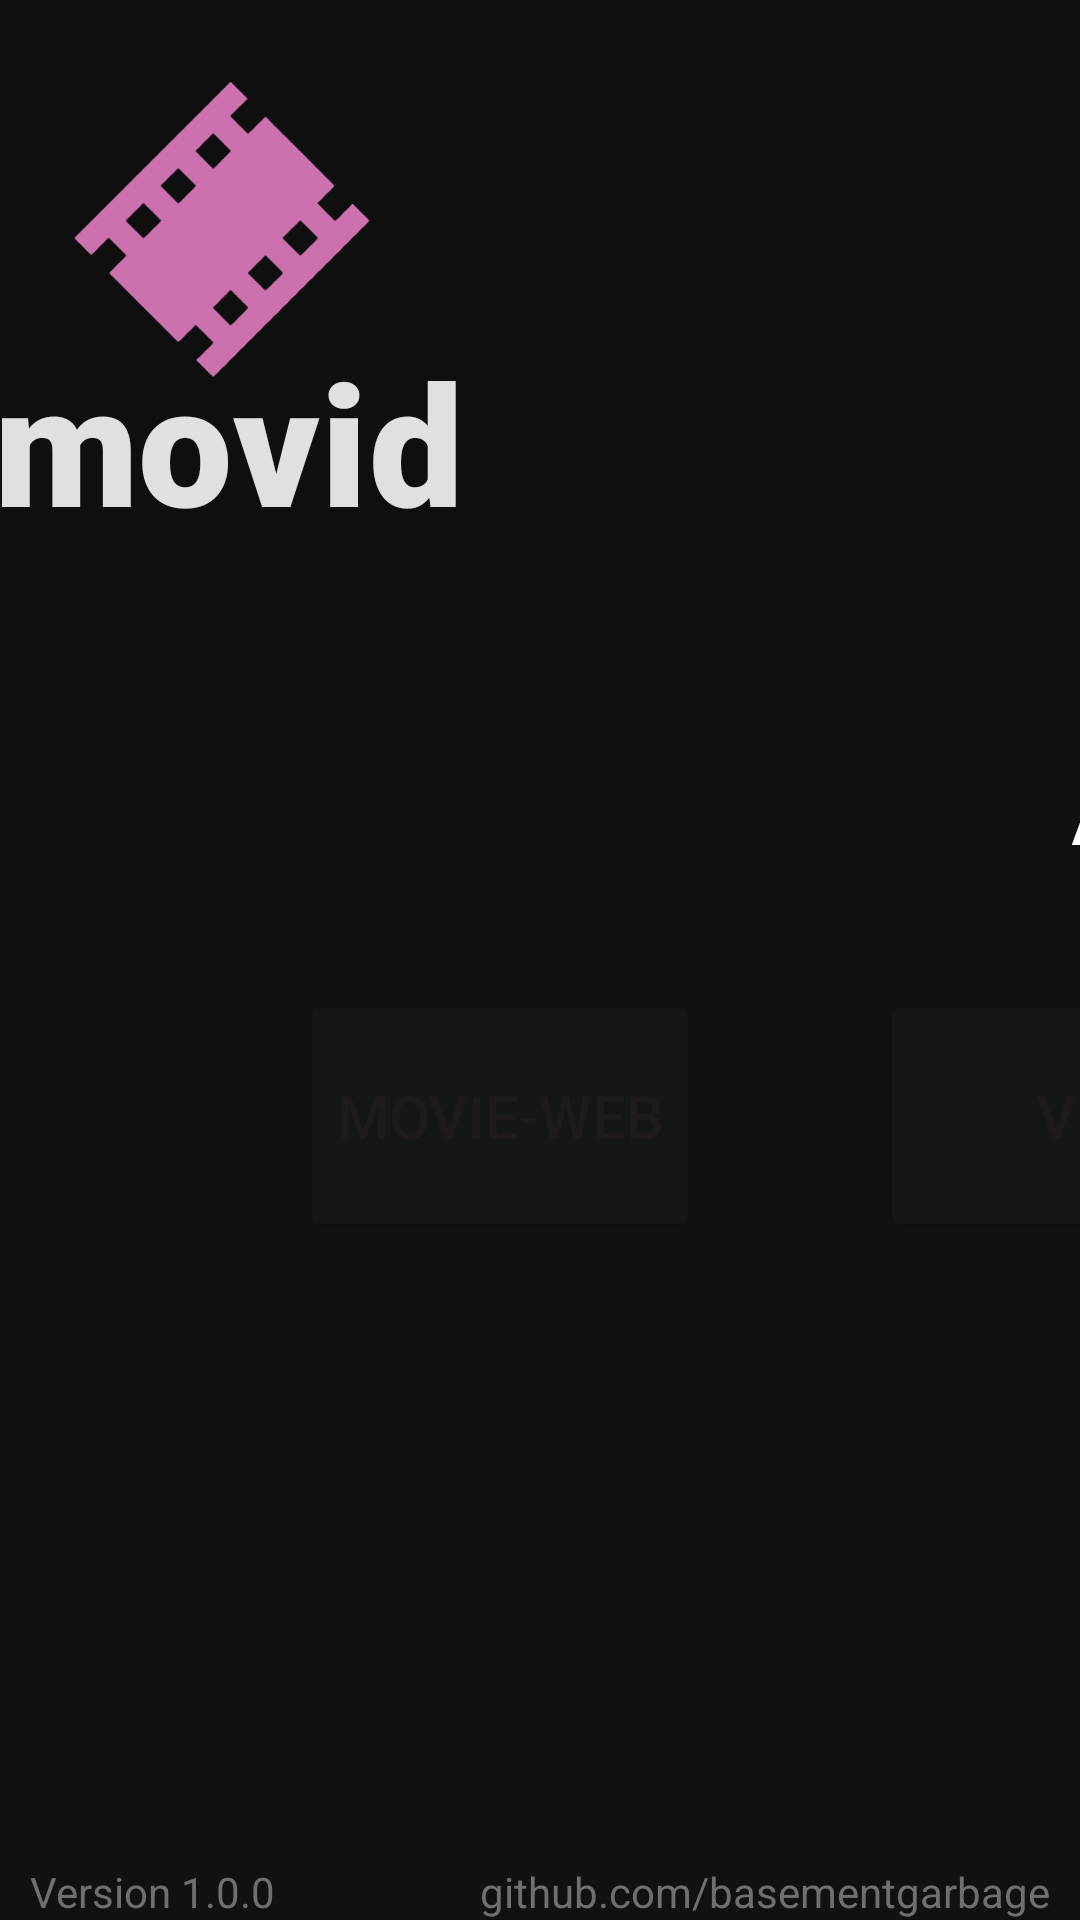

Android layout source for this screen:
<!-- AndroidManifest.xml: application theme Theme.Movid -->
<!-- res/layout/activity_main.xml -->
<?xml version="1.0" encoding="utf-8"?>
<androidx.constraintlayout.widget.ConstraintLayout xmlns:android="http://schemas.android.com/apk/res/android"
    xmlns:app="http://schemas.android.com/apk/res-auto"
    xmlns:tools="http://schemas.android.com/tools"
    android:id="@+id/main"
    android:layout_width="match_parent"
    android:layout_height="match_parent"
    android:background="#111112"
    tools:context=".MainActivity">


    <LinearLayout
        android:id="@+id/linearLayout2"
        android:layout_width="match_parent"
        android:layout_height="match_parent"
        android:clipToPadding="false"
        android:orientation="vertical"
        android:padding="20dp"
        android:paddingStart="420dp"
        tools:layout_editor_absoluteX="471dp"
        tools:layout_editor_absoluteY="16dp">

        <ImageView
            android:id="@+id/imageView2"
            android:layout_width="108dp"
            android:layout_height="113dp"
            app:srcCompat="@drawable/movid" />

        <TextView
            android:layout_width="108dp"
            android:layout_height="16dp"
            android:fontFamily="sans-serif-black"
            android:scaleX="4.0"
            android:scaleY="4.0"
            android:text="movid"
            android:textColor="#FFFFFF"
            android:translationX="140dp" />

    </LinearLayout>

    <LinearLayout
        android:layout_width="match_parent"
        android:layout_height="match_parent"
        android:orientation="vertical"
        tools:layout_editor_absoluteX="420dp"
        tools:layout_editor_absoluteY="168dp">

        <View
            android:id="@+id/divider2"
            android:layout_width="match_parent"
            android:layout_height="221dp"
            android:background="?android:attr/listDivider"
            android:paddingStart="100dp"
            android:paddingTop="100dp" />

        <TextView
            android:id="@+id/textView2"
            android:layout_width="wrap_content"
            android:layout_height="wrap_content"
            android:fontFamily="sans-serif-black"
            android:scaleX="2.0"
            android:scaleY="2.0"
            android:text="All available services"
            android:textColor="#FFFFFF"
            android:translationX="425dp"
            android:translationY="40dp" />


        <LinearLayout
            android:layout_width="match_parent"
            android:layout_height="match_parent"
            android:orientation="horizontal">

            <Button
                android:id="@+id/movieweb"
                android:layout_width="wrap_content"
                android:layout_height="84dp"
                android:backgroundTint="#151618"
                android:includeFontPadding="true"
                android:insetLeft="0dp"
                android:text="movie-web"
                android:textSize="20dp"
                android:translationX="100dp"
                android:translationY="90dp"
                app:cornerRadius="15dp"
                app:icon="@drawable/red"
                app:iconPadding="9dp"
                app:iconSize="45dp"
                app:iconTint="#E91E63" />

            <Button
                android:id="@+id/vidbinge"
                android:layout_width="194dp"
                android:layout_height="84dp"
                android:backgroundTint="#151618"
                android:includeFontPadding="true"
                android:insetLeft="0dp"
                android:text="VidBinge"
                android:textSize="20dp"
                android:translationX="160dp"
                android:translationY="90dp"
                app:cornerRadius="15dp"
                app:icon="@drawable/purple"
                app:iconPadding="3dp"
                app:iconSize="45dp"
                app:iconTint="#8A81FD" />

            <Button
                android:id="@+id/notmovieweb"
                android:layout_width="wrap_content"
                android:layout_height="84dp"
                android:backgroundTint="#151618"
                android:includeFontPadding="true"
                android:insetLeft="0dp"
                android:text="not-movie-web"
                android:textSize="20dp"
                android:translationX="220dp"
                android:translationY="90dp"
                app:cornerRadius="15dp"
                app:icon="@drawable/red"
                app:iconPadding="9dp"
                app:iconSize="45dp"
                app:iconTint="#4CAF50" />
        </LinearLayout>

    </LinearLayout>

    <androidx.constraintlayout.widget.ConstraintLayout
        android:layout_width="match_parent"
        android:layout_height="match_parent"
        android:backgroundTint="#1D1D1D"
        tools:layout_editor_absoluteY="480dp">

        <TextView
            android:id="@+id/textView5"
            android:layout_width="wrap_content"
            android:layout_height="wrap_content"
            android:text="Version 1.0.0"
            android:textColor="#6F6F6F"
            android:textColorLink="#565656"
            android:translationX="10dp"
            app:layout_constraintBottom_toBottomOf="parent"
            app:layout_constraintStart_toStartOf="parent" />

        <TextView
            android:id="@+id/textView6"
            android:layout_width="wrap_content"
            android:layout_height="wrap_content"
            android:text="github.com/basementgarbage"
            android:textColor="#6F6F6F"
            android:textColorLink="#565656"
            android:translationX="-10dp"
            app:layout_constraintBottom_toBottomOf="parent"
            app:layout_constraintEnd_toEndOf="parent" />
    </androidx.constraintlayout.widget.ConstraintLayout>

</androidx.constraintlayout.widget.ConstraintLayout>
<!-- resources referenced by this layout -->
<resources>
  <!-- drawable movid: png bitmap (drawable, 213029 bytes) -->
  <!-- drawable purple: png bitmap (drawable, 222185 bytes) -->
  <!-- drawable red: png bitmap (drawable, 215493 bytes) -->
  <style name="Theme.Movid" parent="Base.Theme.Movid" />
  <style name="Base.Theme.Movid" parent="Theme.Material3.DayNight.NoActionBar">
          
          
      </style>
</resources>
